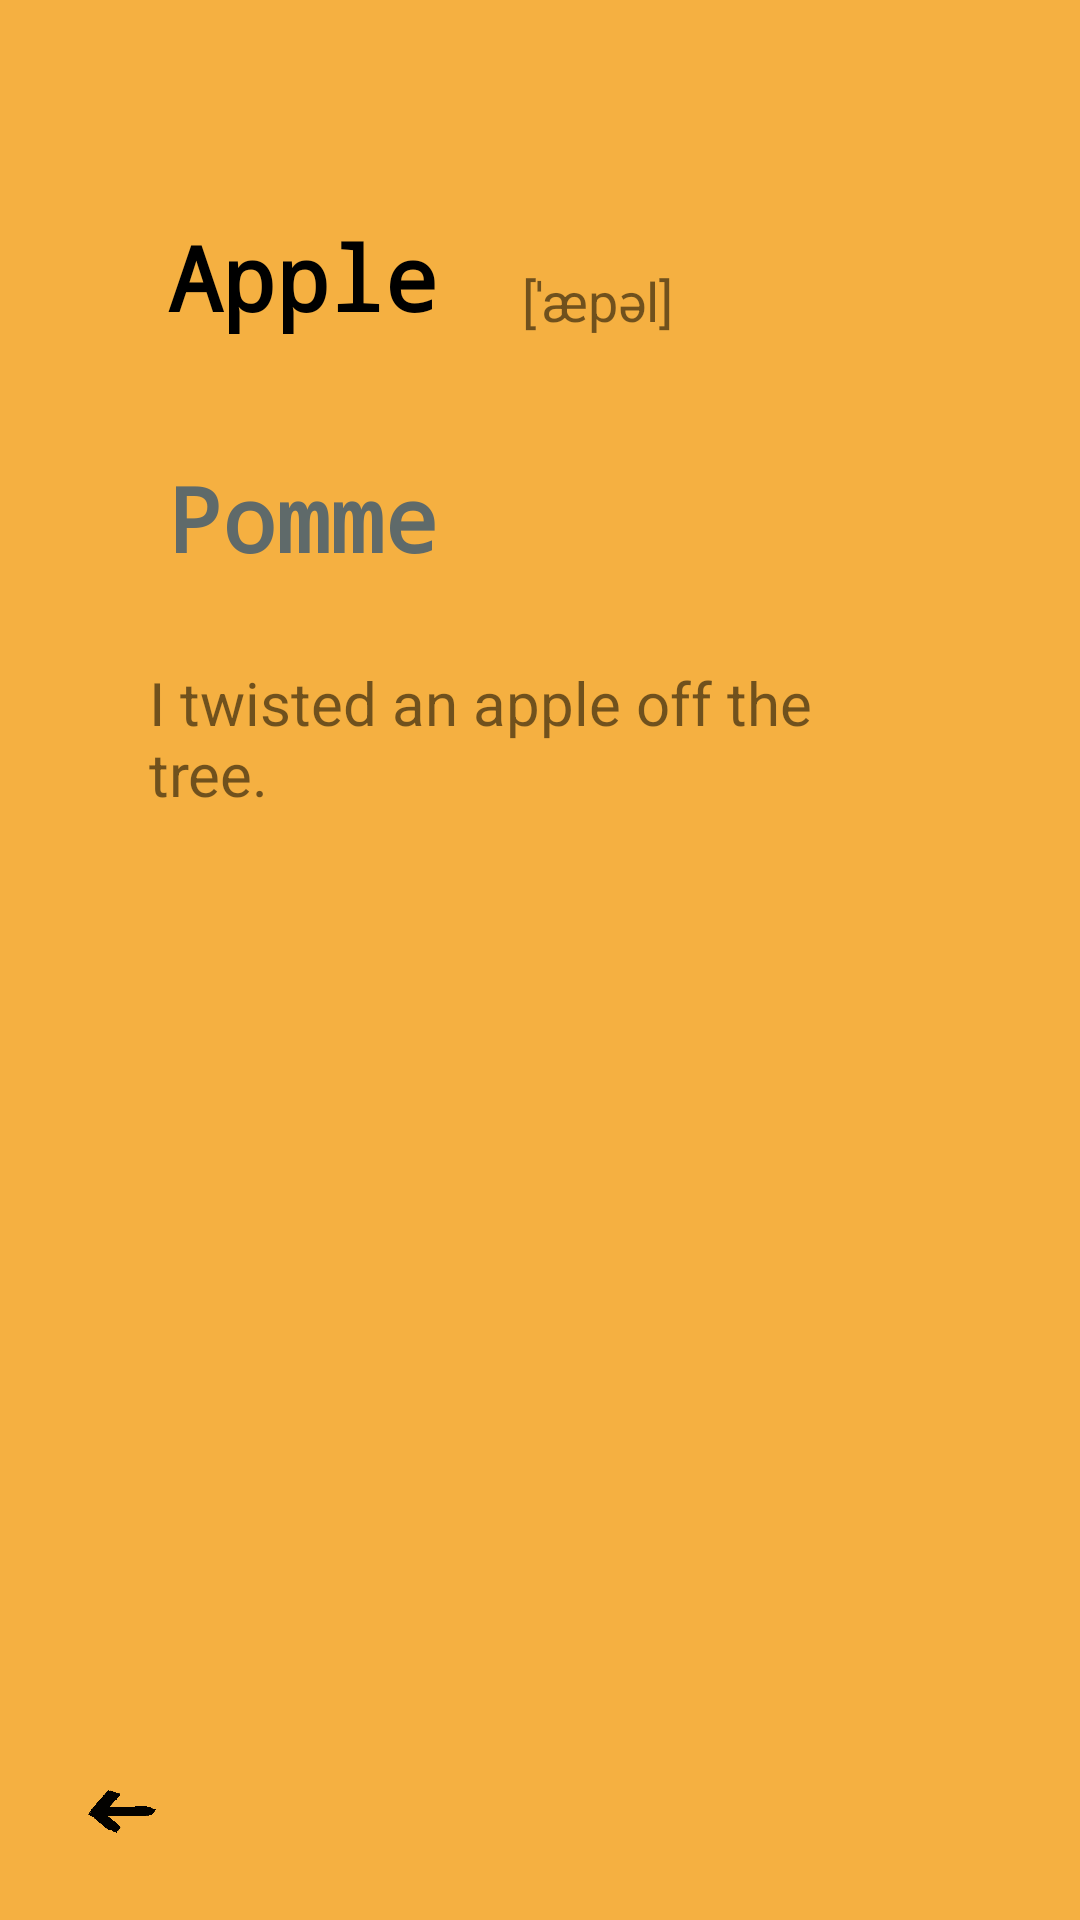

Reconstruct the res/layout file that produces this screen, plus the resources it refers to.
<!-- AndroidManifest.xml: activity theme NoTitle -->
<!-- res/layout/activity_answer.xml -->
<?xml version="1.0" encoding="utf-8"?>
<android.support.constraint.ConstraintLayout xmlns:android="http://schemas.android.com/apk/res/android"
    xmlns:app="http://schemas.android.com/apk/res-auto"
    xmlns:tools="http://schemas.android.com/tools"
    android:layout_width="match_parent"
    android:layout_height="match_parent"
    android:background="#F5B041"
    tools:context=".AnswerActivity"
    tools:layout_editor_absoluteY="81dp">


    <ImageButton
        android:id="@+id/back2"
        android:layout_width="51dp"
        android:layout_height="52dp"
        android:layout_marginStart="16dp"
        android:layout_marginLeft="16dp"
        android:layout_marginBottom="8dp"
        android:background="@android:color/transparent"
        android:onClick="backtomission"
        android:scaleType="centerInside"
        android:src="@drawable/retour"
        app:layout_constraintBottom_toBottomOf="parent"
        app:layout_constraintStart_toStartOf="parent" />

    <TextView
        android:id="@+id/mot_anglais"
        android:layout_width="wrap_content"
        android:layout_height="wrap_content"
        android:layout_marginStart="56dp"
        android:layout_marginLeft="56dp"
        android:layout_marginTop="72dp"
        android:text="Apple"
        android:textColor="@android:color/black"
        android:textSize="30sp"
        android:textStyle="bold"
        android:typeface="monospace"
        app:fontFamily="monospace"
        app:layout_constraintStart_toStartOf="parent"
        app:layout_constraintTop_toTopOf="parent" />

    <TextView
        android:id="@+id/mot_francais"
        android:layout_width="wrap_content"
        android:layout_height="wrap_content"
        android:layout_marginStart="56dp"
        android:layout_marginLeft="56dp"
        android:layout_marginTop="40dp"
        android:text="Pomme"
        android:textColor="#5F6A6A"
        android:textSize="30sp"
        android:textStyle="bold"
        android:typeface="monospace"
        app:fontFamily="monospace"
        app:layout_constraintStart_toStartOf="parent"
        app:layout_constraintTop_toBottomOf="@+id/mot_anglais" />

    <TextView
        android:id="@+id/prononciation"
        android:layout_width="wrap_content"
        android:layout_height="wrap_content"
        android:layout_marginStart="28dp"
        android:layout_marginLeft="28dp"
        android:layout_marginTop="88dp"
        android:text="[ˈæpəl]"
        android:textSize="18sp"
        app:layout_constraintStart_toEndOf="@+id/mot_anglais"
        app:layout_constraintTop_toTopOf="parent" />

    <TextView
        android:id="@+id/exemple"
        android:layout_width="260dp"
        android:layout_height="wrap_content"
        android:layout_marginStart="8dp"
        android:layout_marginLeft="8dp"
        android:layout_marginTop="28dp"
        android:layout_marginEnd="8dp"
        android:layout_marginRight="8dp"
        android:text="I twisted an apple off the tree."
        android:textSize="20sp"
        app:layout_constraintEnd_toEndOf="parent"
        app:layout_constraintHorizontal_bias="0.496"
        app:layout_constraintStart_toStartOf="parent"
        app:layout_constraintTop_toBottomOf="@+id/mot_francais" />

</android.support.constraint.ConstraintLayout>
<!-- resources referenced by this layout -->
<resources>
  <!-- drawable retour: png bitmap (drawable, 4908 bytes) -->
  <style name="NoTitle" parent="Theme.AppCompat.DayNight.NoActionBar">
          <item name="android:windowNoTitle">true</item>
      </style>
</resources>
